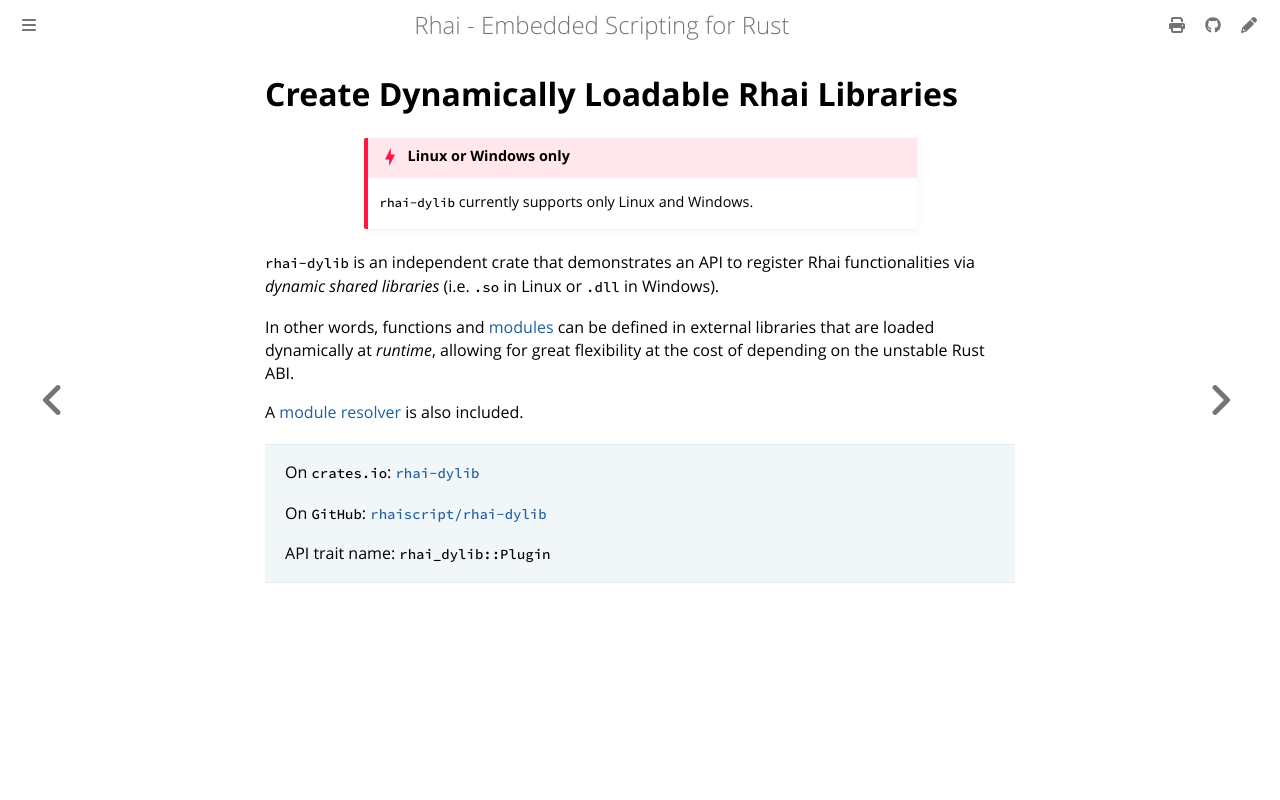

repository: rhaiscript/book · page: lib/rhai-dylib.html · generator: mdbook

Create Dynamically Loadable Rhai Libraries
===========================================

{{#include ../links.md}}

```admonish danger.small "Linux or Windows only"

`rhai-dylib` currently supports only Linux and Windows.
```

`rhai-dylib` is an independent crate that demonstrates an API to register Rhai functionalities via
_dynamic shared libraries_ (i.e. `.so` in Linux or `.dll` in Windows).

In other words, functions and [modules] can be defined in external libraries that are loaded
dynamically at _runtime_, allowing for great flexibility at the cost of depending on the unstable
Rust ABI.

A [module resolver] is also included.

> On `crates.io`: [`rhai-dylib`](https://crates.io/crates/rhai-dylib)
>
> On `GitHub`: [`rhaiscript/rhai-dylib`](https://github.com/rhaiscript/rhai-dylib)
>
> API trait name: `rhai_dylib::Plugin`
